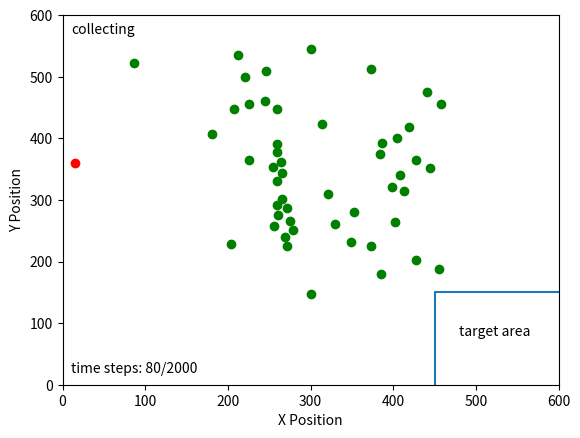

The matplotlib source for this figure:
import matplotlib.pyplot as plt
import numpy as np

fig, ax = plt.subplots()
step = 80
sheep = np.array(
    [[221, 101], [225, 236], [212, 64], [405, 199], [259, 210], [408, 259], [445, 248], [264, 239], [385, 421],
     [428, 398], [314, 177], [245, 139], [387, 208], [384, 225], [261, 325], [301, 453], [260, 269], [266, 257],
     [352, 319], [207, 152], [402, 336], [279, 349], [419, 181], [255, 247], [427, 235], [266, 298], [349, 368],
     [181, 193], [301, 55], [413, 285], [330, 339], [259, 152], [246, 91], [204, 372], [256, 342], [271, 313],
     [226, 144], [456, 412], [373, 88], [458, 144], [399, 279], [441, 125], [259, 308], [373, 374], [321, 291],
     [269, 360], [275, 335], [272, 374], [87, 78], [259, 222]])
shepherd = np.array([14.57785861, 239.39961625])
ticks = np.arange(0, 700, 100)

plt.scatter(sheep[:, 0], 600-sheep[:, 1], c='g')
plt.scatter(shepherd[0], 600-shepherd[1], c='r')
line = np.array([[450, 0], [450, 150], [600, 150]])
plt.plot(line[:, 0], line[:, 1])
plt.text(480, 80, 'target area')
plt.text(10, 570, 'collecting')
plt.text(10, 20, 'time steps: {}/2000'.format(step))
plt.xticks(ticks)
plt.yticks(ticks)
plt.xlim(0, 600)
plt.ylim(0, 600)

plt.xlabel("X Position")
plt.ylabel("Y Position")
plt.show()

fig.savefig("E:\\我的坚果云\\latex\\doubleDistSum\\pics\\step80.pdf", dpi=600, format='pdf')
